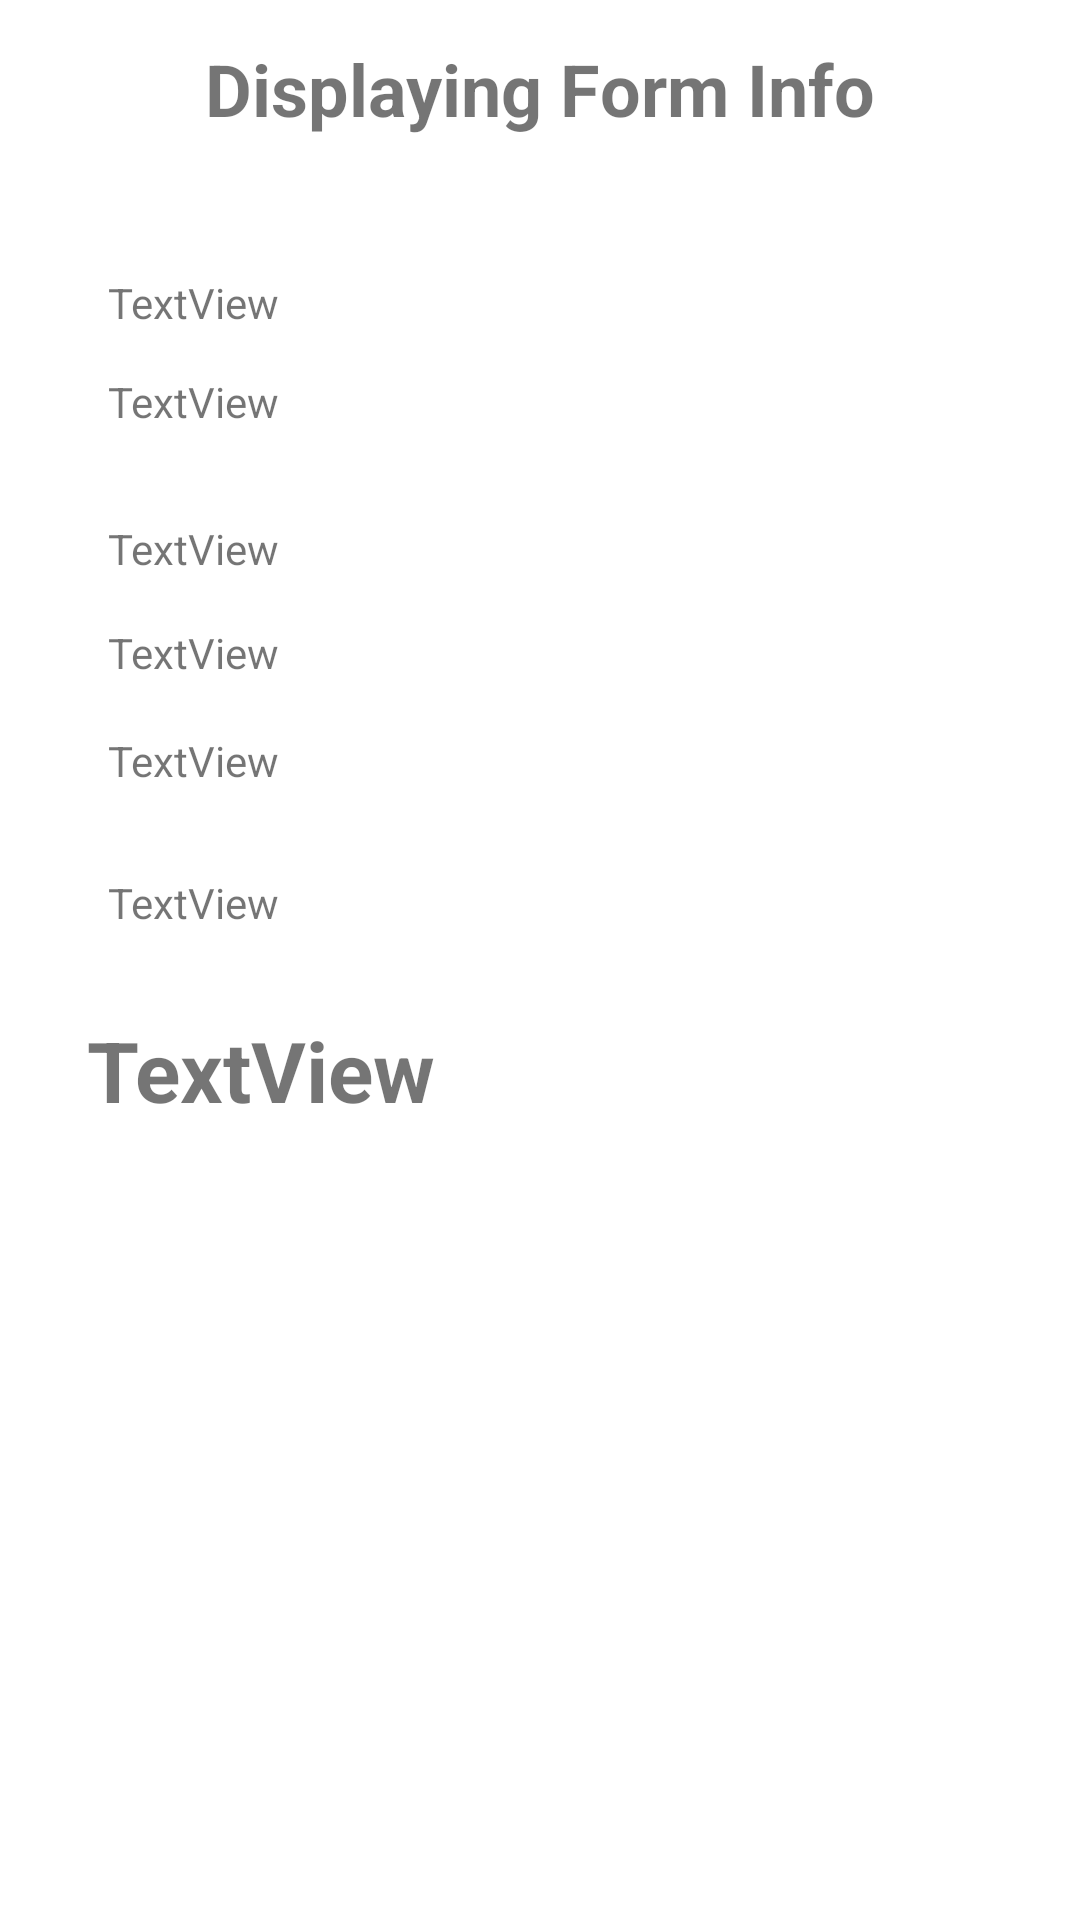

The Android layout XML behind this screen, and the referenced resources:
<!-- AndroidManifest.xml: application theme Theme.SEGproject -->
<!-- res/layout/activity_service_request_info_display.xml -->
<?xml version="1.0" encoding="utf-8"?>
<androidx.constraintlayout.widget.ConstraintLayout xmlns:android="http://schemas.android.com/apk/res/android"
    xmlns:app="http://schemas.android.com/apk/res-auto"
    xmlns:tools="http://schemas.android.com/tools"
    android:layout_width="match_parent"
    android:layout_height="match_parent"
    tools:context=".serviceRequestInfoDisplay">

    <TextView
        android:id="@+id/textView28a"
        android:layout_width="wrap_content"
        android:layout_height="wrap_content"
        android:text="TextView"
        android:textStyle="bold"
        android:textSize="28dp"
        app:layout_constraintBottom_toBottomOf="parent"
        app:layout_constraintEnd_toEndOf="parent"
        app:layout_constraintHorizontal_bias="0.119"
        app:layout_constraintStart_toStartOf="parent"
        app:layout_constraintTop_toTopOf="parent"
        app:layout_constraintVertical_bias="0.561" />

    <TextView
        android:id="@+id/textView27a"
        android:layout_width="wrap_content"
        android:layout_height="wrap_content"
        android:text="TextView"
        app:layout_constraintBottom_toBottomOf="parent"
        app:layout_constraintEnd_toEndOf="parent"
        app:layout_constraintHorizontal_bias="0.119"
        app:layout_constraintStart_toStartOf="parent"
        app:layout_constraintTop_toTopOf="parent"
        app:layout_constraintVertical_bias="0.469" />

    <TextView
        android:id="@+id/textView26a"
        android:layout_width="wrap_content"
        android:layout_height="wrap_content"
        android:text="TextView"
        app:layout_constraintBottom_toBottomOf="parent"
        app:layout_constraintEnd_toEndOf="parent"
        app:layout_constraintHorizontal_bias="0.119"
        app:layout_constraintStart_toStartOf="parent"
        app:layout_constraintTop_toTopOf="parent"
        app:layout_constraintVertical_bias="0.393" />

    <TextView
        android:id="@+id/textView25a"
        android:layout_width="wrap_content"
        android:layout_height="wrap_content"
        android:text="TextView"
        app:layout_constraintBottom_toBottomOf="parent"
        app:layout_constraintEnd_toEndOf="parent"
        app:layout_constraintHorizontal_bias="0.119"
        app:layout_constraintStart_toStartOf="parent"
        app:layout_constraintTop_toTopOf="parent"
        app:layout_constraintVertical_bias="0.335" />

    <TextView
        android:id="@+id/textView24a"
        android:layout_width="wrap_content"
        android:layout_height="wrap_content"
        android:text="TextView"
        app:layout_constraintBottom_toBottomOf="parent"
        app:layout_constraintEnd_toEndOf="parent"
        app:layout_constraintHorizontal_bias="0.119"
        app:layout_constraintStart_toStartOf="parent"
        app:layout_constraintTop_toTopOf="parent"
        app:layout_constraintVertical_bias="0.279" />

    <TextView
        android:id="@+id/textView23a"
        android:layout_width="wrap_content"
        android:layout_height="wrap_content"
        android:text="TextView"
        app:layout_constraintBottom_toBottomOf="parent"
        app:layout_constraintEnd_toEndOf="parent"
        app:layout_constraintHorizontal_bias="0.119"
        app:layout_constraintStart_toStartOf="parent"
        app:layout_constraintTop_toTopOf="parent"
        app:layout_constraintVertical_bias="0.2" />

    <TextView
        android:id="@+id/textView20"
        android:layout_width="wrap_content"
        android:layout_height="wrap_content"
        android:text="Displaying Form Info"
        android:textSize="24dp"
        android:textStyle="bold"
        app:layout_constraintBottom_toBottomOf="parent"
        app:layout_constraintEnd_toEndOf="parent"
        app:layout_constraintStart_toStartOf="parent"
        app:layout_constraintTop_toTopOf="parent"
        app:layout_constraintVertical_bias="0.022" />

    <TextView
        android:id="@+id/textView21a"
        android:layout_width="wrap_content"
        android:layout_height="wrap_content"
        android:text="TextView"
        app:layout_constraintBottom_toBottomOf="parent"
        app:layout_constraintEnd_toEndOf="parent"
        app:layout_constraintHorizontal_bias="0.119"
        app:layout_constraintStart_toStartOf="parent"
        app:layout_constraintTop_toTopOf="parent"
        app:layout_constraintVertical_bias="0.147" />

</androidx.constraintlayout.widget.ConstraintLayout>
<!-- resources referenced by this layout -->
<resources>
  <style name="Theme.SEGproject" parent="Theme.MaterialComponents.DayNight.DarkActionBar">
          
          <item name="colorPrimary">@color/purple_500</item>
          <item name="colorPrimaryVariant">@color/purple_700</item>
          <item name="colorOnPrimary">@color/white</item>
          
          <item name="colorSecondary">@color/teal_200</item>
          <item name="colorSecondaryVariant">@color/teal_700</item>
          <item name="colorOnSecondary">@color/black</item>
          
          <item name="android:statusBarColor" tools:targetApi="l">?attr/colorPrimaryVariant</item>
          
      </style>
  <!-- not gathered from this repository: default colours our renderer supplied (Android Studio template values) -->
  <color name="purple_500">#FF6200EE</color>
  <color name="purple_700">#FF3700B3</color>
  <color name="teal_200">#FF03DAC5</color>
  <color name="teal_700">#FF018786</color>
  <color name="black">#FF000000</color>
  <color name="white">#FFFFFFFF</color>
</resources>
